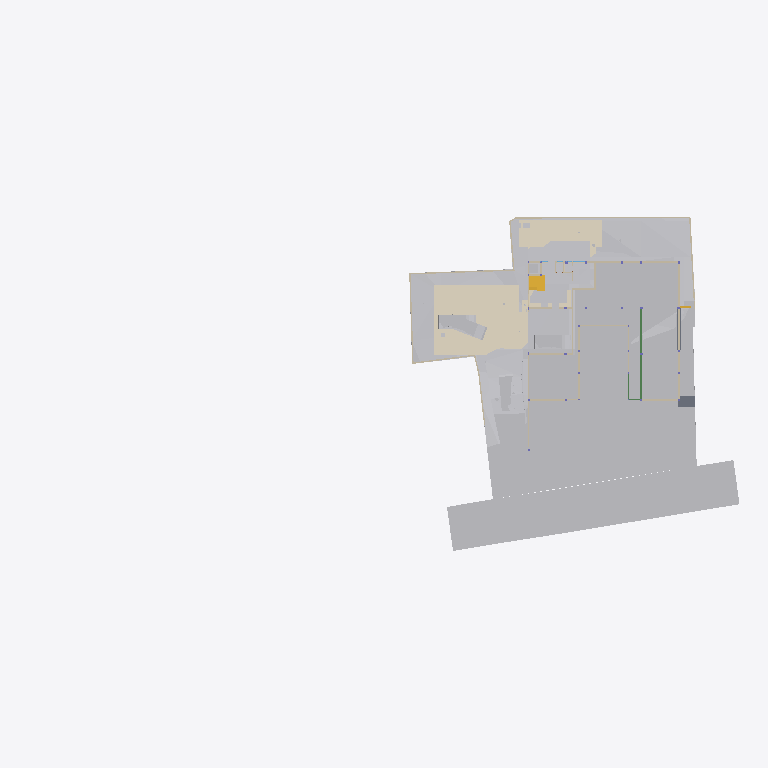
Plan cut of the same IFC building model at storey 'GF Floor Level' (level -2.70 m, cut at -1.30 m), seen from above with north up, elements coloured by IFC class (only those large enough to see are counted): 33 other elements (light grey), 28 walls (beige), 6 coverings (cream), 2 slabs (grey), 2 stair flights (yellow), 2 beams (green). Cut surfaces are drawn darker.
Extent 96.7 m × 45.5 m × 138.5 m (x, y, z). Storeys (13): Footing at -3.50 m; GF Floor Level at -2.70 m; GF at -2.65 m; Electrical at 0.00 m; Plumbing at 0.00 m; Road Level at 0.00 m; Areacalc at 0.00 m; GFLintel at 0.00 m; FF at 0.45 m; FFLintel at 3.15 m; schedule at 3.50 m; SF at 3.65 m; Terrace at 5.00 m. Elements (1326): 267 IfcBeam, 155 IfcWall, 105 IfcSlab, 95 IfcCovering, 75 IfcSwitchingDevice, 72 IfcPipeSegment, 59 IfcDoor, 57 IfcColumn, 51 IfcEarthworksCut, 47 IfcLightFixture, 39 IfcFurniture, 36 IfcWindow.

HEADER;
FILE_DESCRIPTION(('ViewDefinition [CoordinationView]'),'2;1');
FILE_NAME('Manilal.ifc','2025-10-27T19:13:03+05:30',(''),(''),'IfcOpenShell 0.8.3-post1','Bonsai 0.8.3-post1','');
FILE_SCHEMA(('IFC4X3'));
ENDSEC;
DATA;
#24581=IFCPROJECT('2TuuvCHJz54PsFPcraEbH$',$,'My Project',$,$,$,$,(#53,#354),#24580);
#35019=IFCSITE('0lpfVeOW52QfroqLYyHNY2',$,'My Site',$,$,#28,$,$,$,$,$,$,$,$);
#35435=IFCBUILDING('0MzaWOaS178x5FMqOflU3C',$,'My Building',$,$,#33,$,$,$,$,$,$);
#30840=IFCBUILDINGSTOREY('09kFoqoxrCvB1_fcEsMZsQ',$,'FF',$,$,#38,$,$,$,$);
#33791=IFCBUILDINGSTOREY('0zoFHJ9PnFW80M$mIVDQW3',$,'GF',$,$,#258,$,$,$,$);
#35436=IFCBUILDINGSTOREY('0MckaoTknA3edZMUNhTyAK',$,'SF',$,$,#6262,$,$,$,$);
#35437=IFCBUILDINGSTOREY('0DtUgpQ1b6nBmkLmvc_ehu',$,'FFLintel',$,$,#3248,$,$,$,$);
#35438=IFCBUILDINGSTOREY('2nxT8wHGnDX9t8LjuK$yoz',$,'Footing',$,$,#16334,$,$,$,$);
#35439=IFCBUILDINGSTOREY('2JRfeNnUP7R92jcKtKmwj5',$,'Electrical',$,$,#5283,$,$,$,$);
#35440=IFCBUILDINGSTOREY('0fi$VcvNr0Zu6wnPuK6jDB',$,'Plumbing',$,$,#12883,$,$,$,$);
#35441=IFCBUILDINGSTOREY('0qJiDzySr4lhgisX7t8beM',$,'GF Floor Level',$,$,#6749,$,$,$,$);
#35442=IFCBUILDINGSTOREY('33UZQ2TSvAg8IY4x5QCp2i',$,'schedule',$,$,#2336,$,$,$,$);
#35448=IFCBUILDINGSTOREY('3LpnsPikv4mRTBpfC3WQtx',$,'Road Level',$,$,#35447,$,$,$,$);
#35454=IFCBUILDINGSTOREY('2oUibsQsXAPxeAaTU5dGGW',$,'Terrace',$,$,#35453,$,$,$,$);
#35455=IFCBUILDINGSTOREY('3JrIAq4xL0avIQ8pEnV5X6',$,'Areacalc',$,$,#28105,$,$,$,$);
#135844=IFCBUILDINGSTOREY('3zcetogIDA6wyARG1Gifp_',$,'GFLintel',$,$,#135860,$,$,$,$);
#33545=IFCGEOGRAPHICELEMENT('3hzKcHmG15MBT$Lf89GHXN',$,'PureSite',$,$,#33382,#33544,$,.TERRAIN.);
#29425=IFCGEOGRAPHICELEMENT('20M0x6_hv1D8u5ftoKpVy3',$,'Road',$,$,#29400,#29424,$,.TERRAIN.);
#13800=IFCCOVERING('03Ox3hl4j9nvRXKoGSaXGU',$,'Covering',$,$,#13792,#13799,$,$);
#26244=IFCEARTHWORKSFILL('1xT4$PaqnDAhGXmfddmx$8',$,'Cube',$,$,#26223,#26243,$,.SLOPEFILL.);
#14006=IFCEARTHWORKSCUT('3NfQzW2p90kemh8IGcUxhf',$,'roader',$,$,#13849,#14005,$,.PAVEMENTMILLING.);
#20373=IFCEARTHWORKSCUT('2Q_BpVgoH5UP4ov3lAq_Nd',$,'Cut',$,$,#20358,#20372,$,.BASE_EXCAVATION.);
#31043=IFCEARTHWORKSFILL('3O_GobqT1E4v3eEFWom1zq',$,'Cube',$,$,#31017,#31042,$,.SLOPEFILL.);
#31012=IFCEARTHWORKSFILL('263qwxfur0Rg9ySw9RIZCG',$,'Cube',$,$,#30989,#31011,$,.SLOPEFILL.);
#20534=IFCEARTHWORKSCUT('1orBtrQ6r9QBXstUuMTyak',$,'Cut',$,$,#20521,#20533,$,.BASE_EXCAVATION.);
#13787=IFCCOVERING('07ka7WgDv0nO2Dwi6RpJJI',$,'Covering',$,$,#13779,#13786,$,$);
#19241=IFCEARTHWORKSFILL('1Znkwxu0n0meOY5Z$J5ocC',$,'New',$,$,#19208,#19240,$,.SLOPEFILL.);
#20459=IFCEARTHWORKSCUT('0lv4XU7zX8PPDYPdO7aOdg',$,'Cut',$,$,#20447,#20458,$,.BASE_EXCAVATION.);
#6599=IFCGEOGRAPHICELEMENT('1mqx3WFMb0_xZzgY5_pKpf',$,'Site',$,$,#6441,#6598,$,.TERRAIN.);
#32680=IFCVEHICLE('09kCGSf$LDBwv0agp2PRhM',$,'Vehicle',$,$,#32142,#32679,$,$);
#20318=IFCEARTHWORKSCUT('01J8VwQ8f08gmXDrlhIlzq',$,'Cut',$,$,#20304,#20317,$,.BASE_EXCAVATION.);
#32789=IFCVEHICLE('0rzGDxo0H1CRYsT$ARQpVS',$,'Vehicle',$,$,#126769,#32788,$,$);
#109311=IFCVEHICLE('22hYSdUYjCqevIDD6sVVH1',$,'Vehicle',$,$,#109348,#109324,$,$);
#126725=IFCVEHICLE('2w1OP_Z7HDsQq$WqRH72Eo',$,'Vehicle',$,$,#126774,#126738,$,$);
#20353=IFCEARTHWORKSCUT('3P_ZVV06j60u6$ptV0zgAt',$,'Cut',$,$,#20341,#20352,$,.BASE_EXCAVATION.);
#20718=IFCEARTHWORKSCUT('1t$VJ4$o90evgf8hngEw3O',$,'Cut',$,$,#20706,#20717,$,.BASE_EXCAVATION.);
#20584=IFCEARTHWORKSCUT('3XBGdyU2D9MeN3q92cqay6',$,'Cut',$,$,#20572,#20583,$,.BASE_EXCAVATION.);
#20634=IFCEARTHWORKSCUT('2CFy$zORXCoR3tq$xUvFLs',$,'Cut',$,$,#20623,#20633,$,.BASE_EXCAVATION.);
#20551=IFCEARTHWORKSCUT('3BmSG7kdb5efpA6FN0Vb4n',$,'Cut',$,$,#20539,#20550,$,.BASE_EXCAVATION.);
#7021=IFCWALL('3MfSYaOiTA4AjSKpPvRhyi',$,'Wall',$,$,#6992,#7020,$,$);
#20336=IFCEARTHWORKSCUT('1Tsuz9sRb3YODMAWko00m1',$,'Cut',$,$,#20323,#20335,$,.BASE_EXCAVATION.);
#21829=IFCSLAB('2itx3SPYH1AO7A3qAvwhI1',$,'Slab',$,$,#21814,#21828,$,$);
#7158=IFCWALL('2UlyJbGOL47vem9W3W5T7b',$,'Wall',$,$,#7129,#7157,$,$);
#19448=IFCSTAIRFLIGHT('0zdXW$cUL1CfQYZEU8WTCw',$,'StairFlight.001',$,$,#19398,#19447,$,5,4,0.181400012969971,0.100000001490116,.STRAIGHT.);
#7104=IFCWALL('1v3BeDslv3W8LfR3WiqTEd',$,'Wall',$,$,#7075,#7103,$,$);
#7124=IFCWALL('2oTy5UOG136OtM3IP_qiPs',$,'Wall',$,$,#7109,#7123,$,$);
#19393=IFCSTAIRFLIGHT('0QDG9AXQX0PgjOZTZBSSJQ',$,'StairFlight',$,$,#19253,#19392,$,12,11,0.183333337306976,0.150000005960464,.STRAIGHT.);
#37091=IFCCOVERING('3M_IR1CND58RzQlgTXES$a',$,'Covering',$,$,#37079,#37090,$,$);
#104281=IFCBEAM('1brod0d5XF$A894rG33zPS',$,'Beam',$,$,#104337,#104301,$,$);
#104233=IFCBEAM('3yG4HtnWnBAeBFz8AI_SEl',$,'Beam',$,$,#104280,#104253,$,$);
#24763=IFCWALL('1blMx1j7D9ovLtEALIdSvE',$,'Wall',$,$,#24748,#24762,$,$);
#20499=IFCEARTHWORKSCUT('08D7EzEO5EDf77PNZj4fIk',$,'Cut',$,$,#20482,#20498,$,.BASE_EXCAVATION.);
#26368=IFCSLAB('00fgrPLzzF7hRWyl8Ww_rW',$,'Slab',$,$,#26353,#26367,$,$);
#7055=IFCWALL('2Y2Bm57Cb8Exxz7st0aRUc',$,'Wall',$,$,#7026,#7054,$,$);
#24783=IFCWALL('1Hh0bwoXvFTPbHjl4Uoh10',$,'Wall',$,$,#136518,#24782,$,$);
#4798=IFCTRANSPORTELEMENT('1lIwF9RXDBlxGhBHYvHlMS',$,'TransportElement',$,$,#4775,#4797,$,$);
#20650=IFCEARTHWORKSCUT('117L2eAFbDcAQX$djQoJMP',$,'Cut',$,$,#20639,#20649,$,.BASE_EXCAVATION.);
#7968=IFCFURNITURE('2eCSdMrzH5F8FKRq_Kat7X',$,'Furniture',$,$,#7927,#7967,$,$);
#20567=IFCEARTHWORKSCUT('16FET8TSj1cgzvcEgIN4wr',$,'Cut',$,$,#20556,#20566,$,.BASE_EXCAVATION.);
#23834=IFCWALL('2y7B0WsOvCxODdGZKi1Z$T',$,'Wall',$,$,#23819,#23833,$,$);
#112750=IFCWALL('1nyU90oHj4hBRTa6e8QMhS',$,'Wall',$,$,#117882,#112775,$,$);
#19013=IFCWALL('18Inp_KXrA6OH4xH0wBY6E',$,'Wall',$,$,#117291,#19012,$,$);
#138502=IFCWALL('22eRyasTD4vwSyMy27UnE0',$,'Wall',$,$,#138970,#138526,$,$);
#6852=IFCWALL('10l$0x7lzBbBMMGF1qxI0s',$,'Wall',$,$,#6830,#6851,$,$);
#326=IFCCOVERING('27txxw6h131AM6UMtb2w5p',$,'Covering',$,$,#314,#325,$,$);
#6886=IFCWALL('10RvTK_K97Xg3Zon6pJwxP',$,'Wall',$,$,#6857,#6885,$,$);
#37114=IFCCOVERING('0MEfGn_p91mgQnywAbL9$E',$,'Covering',$,$,#37102,#37113,$,$);
#20442=IFCEARTHWORKSCUT('3KiEpGBc11ZuQOzkAXEcMN',$,'Cut',$,$,#20431,#20441,$,.BASE_EXCAVATION.);
#20390=IFCEARTHWORKSCUT('1$p4eSUvT2WBuIfwXj1KUy',$,'Cut',$,$,#128168,#20389,$,.BASE_EXCAVATION.);
#23801=IFCWALL('2b3PW_qXrFKeU5$CuA$$$b',$,'Wall',$,$,#23786,#23800,$,$);
#17523=IFCWALL('0J9S4Srlb1MOsgNvH90_Ni',$,'Wall',$,$,#140746,#17522,$,$);
#309=IFCCOVERING('3erdxtYOTF6hsIy9z_3VeT',$,'Covering',$,$,#297,#308,$,$);
#24202=IFCWALL('1G4jfeXKvE59YRcJgx4ymf',$,'Wall',$,$,#24187,#24201,$,$);
#19093=IFCWALL('2BJjNEvBfCoeB82Dh_tGKG',$,'Wall',$,$,#114847,#19092,$,$);
#136412=IFCWALL('0F7fW7SETC5etFuzKWVjK5',$,'Wall',$,$,#136508,#136436,$,$);
#19153=IFCWALL('0HbzCx_IT6qhHcuZYa$tLV',$,'Wall',$,$,#114969,#19152,$,$);
#112339=IFCWALL('02AL$qLwj0VxqOwys5ZTQy',$,'Wall',$,$,#139177,#112364,$,$);
#24843=IFCWALL('1S$hEQf45Fc8bCexxSjiqx',$,'Wall',$,$,#139143,#24842,$,$);
#24823=IFCWALL('1L3aCByCT2RR$DiJTF12wq',$,'Wall',$,$,#136717,#24822,$,$);
#24426=IFCWALL('3i48sjq8T0IPkngbd_9vma',$,'Wall',$,$,#139056,#24425,$,$);
#20299=IFCEARTHWORKSCUT('2IfjuX05L3Q9F73mkLJFNM',$,'Cut',$,$,#20288,#20298,$,.BASE_EXCAVATION.);
#112219=IFCWALL('0hUDkLesr2L9DkySmUSvp2',$,'Wall',$,$,#138931,#112244,$,$);
#24803=IFCWALL('20tfeHSrrBEw063KtSBGr$',$,'Wall',$,$,#136411,#24802,$,$);
#20701=IFCEARTHWORKSCUT('3XTDaZBM58oPXW88XqT1Sk',$,'Cut',$,$,#20690,#20700,$,.BASE_EXCAVATION.);
#14121=IFCUNITARYEQUIPMENT('1P6lCedvD5Xger8vGxUADY',$,'UnitaryEquipment',$,$,#14098,#14120,$,$);
#14135=IFCUNITARYEQUIPMENT('0HCdZ8P3P4TOU$eGOCNYuA',$,'UnitaryEquipment',$,$,#14126,#14134,$,$);
#24651=IFCWALL('15wsNTS6L51xF_S_YY2vpP',$,'Wall',$,$,#24636,#24650,$,$);
#17638=IFCWALL('2U66_ERPrD$A$2PTOc1bPA',$,'Wall',$,$,#140510,#17637,$,$);
#17603=IFCWALL('0NXfgi9BT5$x6dqiz38cKQ',$,'Wall',$,$,#140836,#17602,$,$);
ENDSEC;
